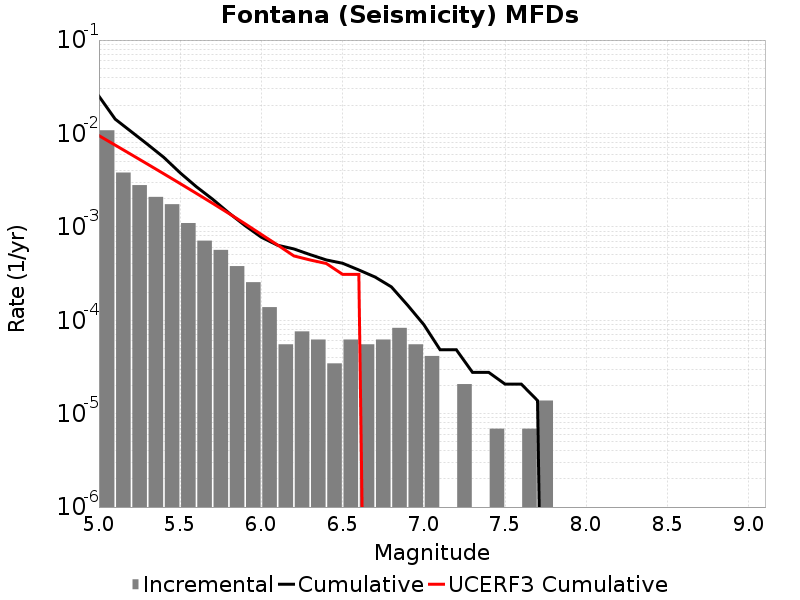

The table this chart was drawn from, first rows:
Magnitude, Incremental Rate, Cumulative Rate, UCERF3 Cumulative Rate
5.05, 0.01081, 0.02505, 0.009479
5.15, 0.003814, 0.01424, 0.007502
5.25, 0.002798, 0.01043, 0.005932
5.35, 0.002094, 0.007628, 0.004685
5.45, 0.001748, 0.005534, 0.003694
5.55, 0.001099, 0.003786, 0.002907
5.65, 7.1165786E-4, 0.002688, 0.002282
5.75, 5.665626E-4, 0.001976, 0.001786
5.85, 3.800115E-4, 0.001409, 0.001391
5.95, 2.556441E-4, 0.001029, 0.001078
6.05, 1.3818599E-4, 7.738416E-4, 8.290611E-4
6.15, 5.52744E-5, 6.356556E-4, 6.389485E-4
6.25, 7.6002296E-5, 5.803812E-4, 4.886214E-4
6.35, 6.21837E-5, 5.0437887E-4, 4.4187193E-4
6.45, 3.4546498E-5, 4.421952E-4, 4.0505387E-4
6.55, 6.21837E-5, 4.0764868E-4, 3.1004194E-4
6.65, 5.52744E-5, 3.45465E-4, 3.1002826E-4
6.75, 6.21837E-5, 2.901906E-4, 0.0
6.85, 8.2911596E-5, 2.280069E-4, 0.0
6.95, 5.52744E-5, 1.450953E-4, 0.0
7.05, 4.1455798E-5, 8.98209E-5, 0.0
7.15, 0.0, 4.83651E-5, 0.0
7.25, 2.0727899E-5, 4.83651E-5, 0.0
7.35, 0.0, 2.76372E-5, 0.0
7.45, 6.9093E-6, 2.76372E-5, 0.0
7.55, 0.0, 2.0727899E-5, 0.0
7.65, 6.9093E-6, 2.0727899E-5, 0.0
7.75, 1.38186E-5, 1.38186E-5, 0.0
7.85, 0.0, 0.0, 0.0
7.95, 0.0, 0.0, 0.0
8.05, 0.0, 0.0, 0.0
8.15, 0.0, 0.0, 0.0
8.25, 0.0, 0.0, 0.0
8.35, 0.0, 0.0, 0.0
8.45, 0.0, 0.0, 0.0
8.55, 0.0, 0.0, 0.0
8.65, 0.0, 0.0, 0.0
8.75, 0.0, 0.0, 0.0
8.85, 0.0, 0.0, 0.0
8.95, 0.0, 0.0, 0.0
9.05, 0.0, 0.0, 0.0
